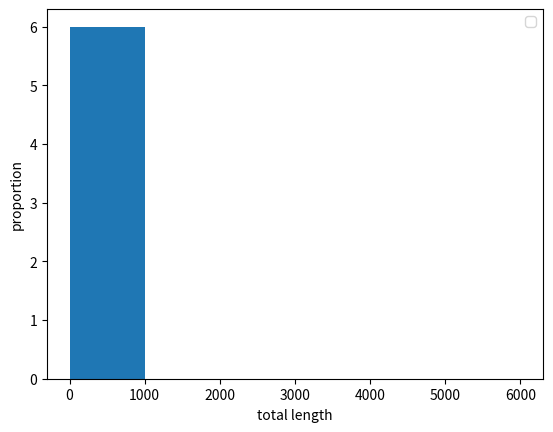

This chart was generated by the following Python code:
from matplotlib.font_manager import FontProperties
import matplotlib.pyplot as plt

proportion = [0.261,0.239,0.217,0.152,0.043,0.087]
boundary = [0,1000,2000,3000,4000,5000,6000]
plt.hist(proportion,boundary,histtype='bar',rwidth=1)
plt.legend()
plt.xlabel('total length')
plt.ylabel('proportion')

plt.show()
'''
plt.figure(6)
rects = plt.bar(x=(10,20,30,40,50),height=(126,210,67,54,131),width=10,align='edge',yerr=0.000001,edgecolor='red')
plt.title('Histogram')
def autolabel(rects):  # 在每个长方形上加标注
    for rect in rects:
        height = rect.get_height()
        plt.text(rect.get_x()+rect.get_width()/3.5,1.01*height,'%s'%float(height))
autolabel(rects)
plt.show()
'''